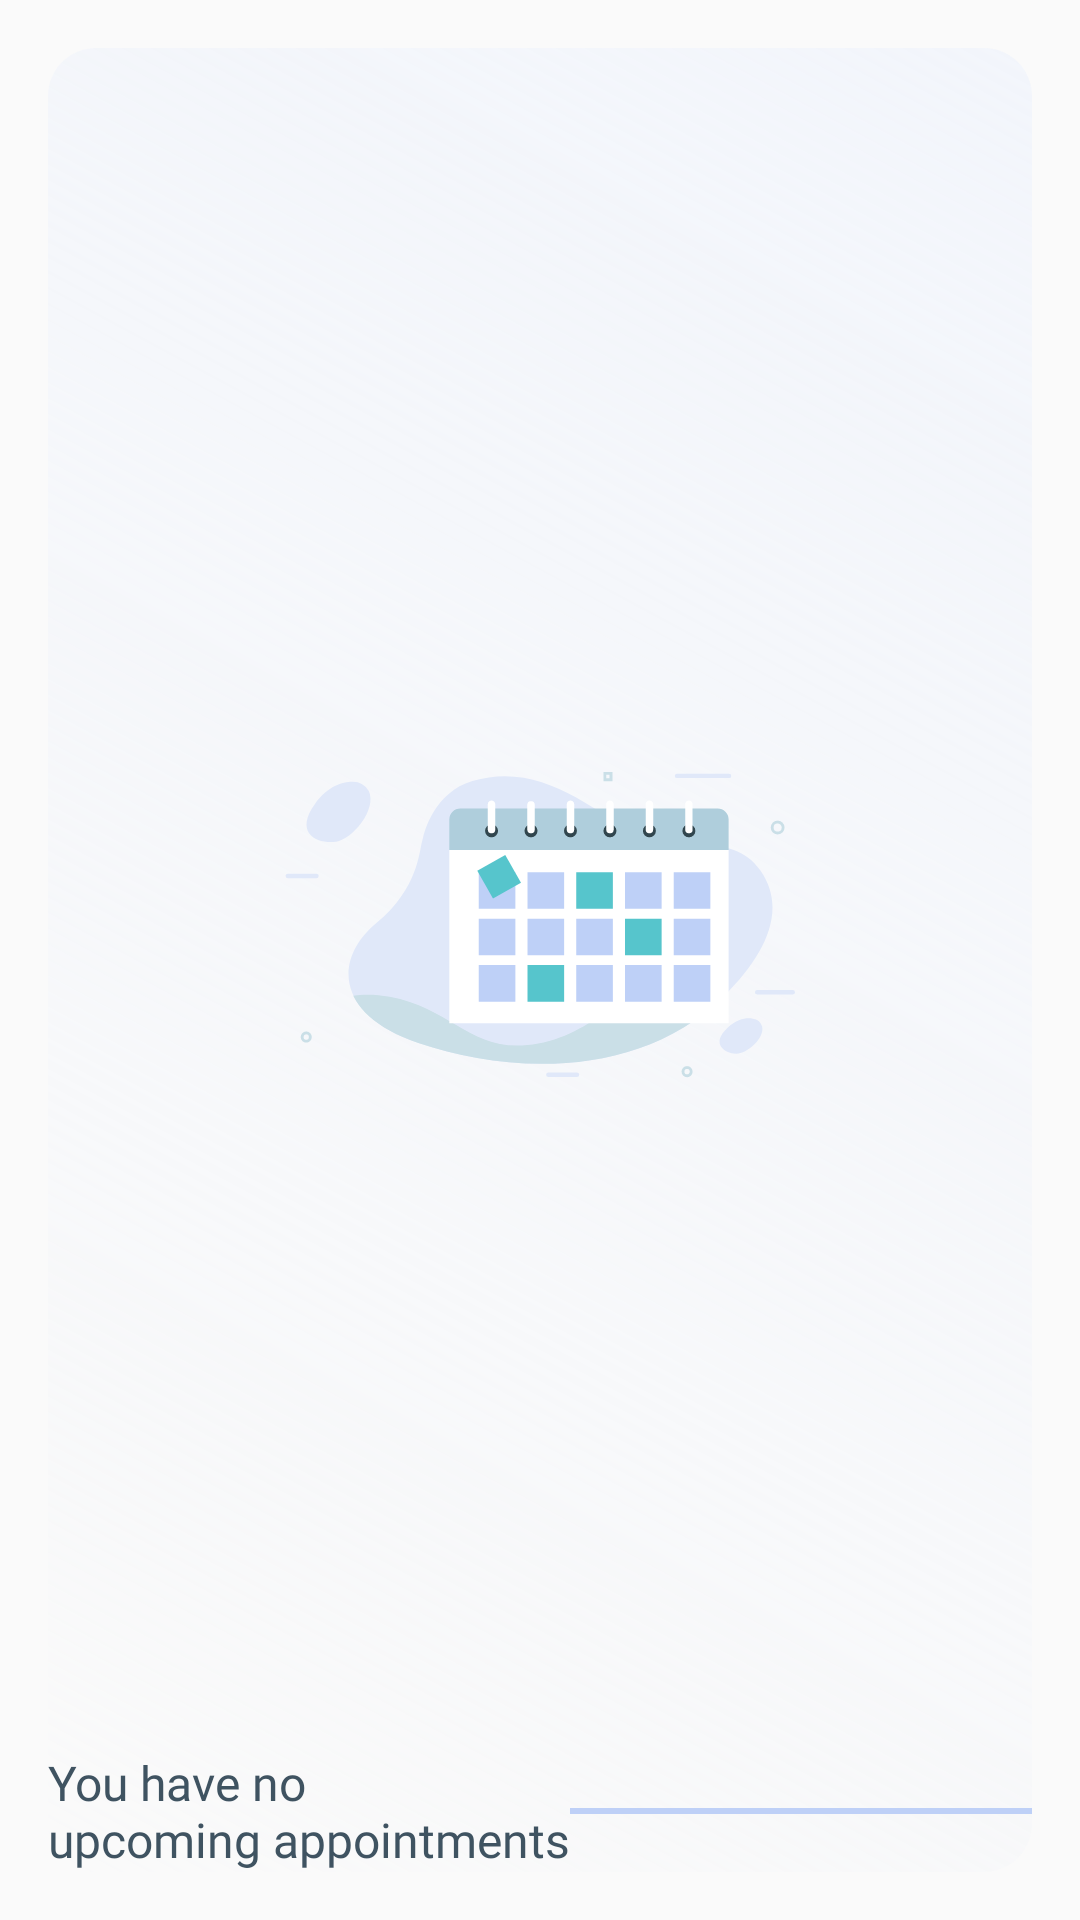

Here is an Android app screen rendered from its layout file. Give the layout XML and the strings, colors and styles it references.
<!-- AndroidManifest.xml: application theme Theme.Dentify -->
<!-- res/layout/vh_no_appoitments_item.xml -->
<?xml version="1.0" encoding="utf-8"?>
<androidx.constraintlayout.widget.ConstraintLayout xmlns:android="http://schemas.android.com/apk/res/android"
    xmlns:app="http://schemas.android.com/apk/res-auto"
    xmlns:tools="http://schemas.android.com/tools"
    android:layout_width="match_parent"
    android:layout_height="match_parent"
    android:background="@drawable/bg_change_photo_popup"
    android:backgroundTint="#BED0F7"
    android:layout_marginHorizontal="16dp"
    tools:ignore="RtlSymmetry">


    <ImageView
        android:layout_width="0dp"
        android:layout_height="0dp"
        android:background="@drawable/bg_empty_frag_left"
        app:layout_constraintBottom_toTopOf="@+id/guideline6"
        app:layout_constraintEnd_toStartOf="@+id/guideline7"
        app:layout_constraintStart_toStartOf="@+id/guideline5"
        app:layout_constraintTop_toTopOf="@+id/guideline4"
        tools:ignore="ContentDescription" />

    <ImageView
        android:layout_width="wrap_content"
        android:layout_height="wrap_content"
        android:elevation="10dp"
        android:src="@drawable/ic_calendar_illustration"
        android:layout_marginVertical="20dp"
        app:layout_constraintBottom_toTopOf="@+id/guideline6"
        app:layout_constraintEnd_toStartOf="@+id/guideline7"
        app:layout_constraintStart_toStartOf="@+id/guideline5"
        app:layout_constraintTop_toTopOf="@+id/guideline4"
        tools:ignore="ContentDescription" />

    <TextView
        android:id="@+id/tvNoAppointmentsText"
        android:layout_width="wrap_content"
        android:layout_height="wrap_content"
        android:fontFamily="@font/inter_regular"
        android:text="@string/you_have_no_upcoming_nappointments"
        android:textColor="@color/text_color_1_dark_gray"
        android:textSize="16sp"
        app:layout_constraintBottom_toTopOf="@+id/guideline6"
        app:layout_constraintStart_toStartOf="@+id/guideline5" />

    <ImageView
        android:layout_width="0dp"
        android:layout_height="2dp"
        android:background="#BED0F7"
        app:layout_constraintBottom_toBottomOf="@+id/tvNoAppointmentsText"
        app:layout_constraintEnd_toStartOf="@+id/guideline7"
        app:layout_constraintStart_toEndOf="@+id/tvNoAppointmentsText"
        app:layout_constraintTop_toTopOf="@+id/tvNoAppointmentsText"
        tools:ignore="ContentDescription" />




    <androidx.constraintlayout.widget.Guideline
        android:id="@+id/guideline4"
        android:layout_width="wrap_content"
        android:layout_height="wrap_content"
        android:orientation="horizontal"
        app:layout_constraintGuide_begin="16dp" />

    <androidx.constraintlayout.widget.Guideline
        android:id="@+id/guideline6"
        android:layout_width="wrap_content"
        android:layout_height="wrap_content"
        android:orientation="horizontal"
        app:layout_constraintGuide_end="16dp" />

    <androidx.constraintlayout.widget.Guideline
        android:id="@+id/guideline5"
        android:layout_width="wrap_content"
        android:layout_height="wrap_content"
        android:orientation="vertical"
        app:layout_constraintGuide_begin="16dp" />

    <androidx.constraintlayout.widget.Guideline
        android:id="@+id/guideline7"
        android:layout_width="wrap_content"
        android:layout_height="wrap_content"
        android:orientation="vertical"
        app:layout_constraintGuide_end="16dp" />


</androidx.constraintlayout.widget.ConstraintLayout>
<!-- resources referenced by this layout -->
<resources>
  <color name="text_color_1_dark_gray">#3F5361</color>
  <!-- drawable bg_empty_frag_left (drawable) -->
  <?xml version="1.0" encoding="utf-8"?>
  <shape  android:shape="rectangle" xmlns:android="http://schemas.android.com/apk/res/android">
      <gradient
          android:startColor="#00FFFFFF"
          android:endColor="#97EDF2FC"
          android:angle="45"
          android:useLevel="false"
          android:type="linear"
          />
      <corners
          android:radius="16dp"/>
  </shape>
  
  
  <!-- drawable ic_calendar_illustration: vector/xml drawable (drawable, 6864 chars, omitted) -->
  <string name="you_have_no_upcoming_nappointments">You have no\nupcoming appointments</string>
  <style name="Theme.Dentify" parent="Theme.MaterialComponents.Light.NoActionBar.Bridge">
          
          <item name="colorPrimary">@color/purple_500</item>
          <item name="colorPrimaryVariant">@color/purple_700</item>
          <item name="colorOnPrimary">@color/white</item>
          
          <item name="colorSecondary">@color/teal_200</item>
          <item name="colorSecondaryVariant">@color/teal_700</item>
          <item name="colorOnSecondary">@color/black</item>
          
          <item name="android:statusBarColor">@color/statusBarColor</item>
          
      </style>
  <color name="purple_500">#FF6200EE</color>
  <color name="purple_700">#FF3700B3</color>
  <color name="white">#FFFFFFFF</color>
  <color name="teal_200">#FF03DAC5</color>
  <color name="teal_700">#FF018786</color>
  <color name="black">#FF000000</color>
  <color name="statusBarColor">#496876</color>
</resources>
